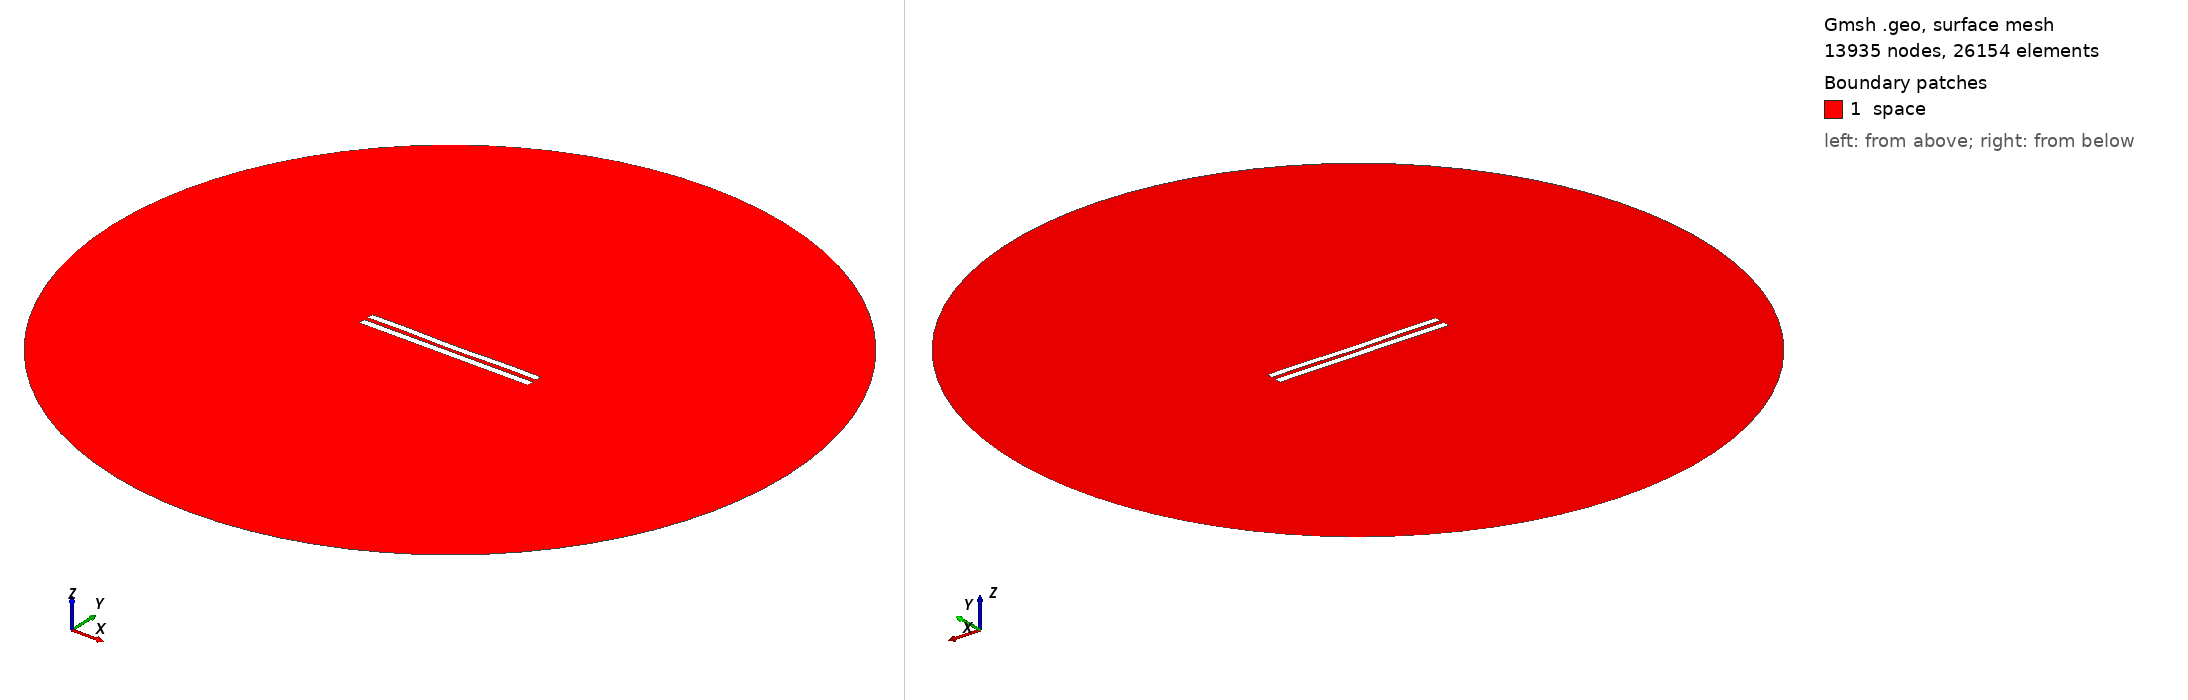

Gmsh geometry script, surface-meshed: 13935 nodes, 26154 surface elements. Boundary patches (legend numbers): 1 space. Left view from above one corner, right view from below the opposite corner. Legend entries are the model's physical surfaces. The drawing asked Gmsh for element sizes between 1% and 20% of the model's largest extent; the script's own settings can give other sizes.

=== 5890.geo (drawn) ===
//---------------------------------------
// Geometry kernel
//---------------------------------------

SetFactory("OpenCASCADE");



//---------------------------------------
// Parameters of the geometry
//---------------------------------------

// Overetch of the upper plate
overetch = 0.125;

// Distance between the plates
distance = 2.5;

// Discretization over the x axis (for the deformation)
nx = 50; 

// Length of the plate
L = 100 - overetch; 

// Number of modes
n = 4; 

// 1st mode coefficient
coeff(1) = 0.0;
beta(1) = 0.596864 * 3.1415926535 / L;

// 2nd mode coefficient
coeff(2) = -0.15;
beta(2) = 1.49418 * 3.1415926535 / L;

// 3rd mode coefficient
coeff(3) = 0.0;
beta(3) = 2.50025 * 3.1415926535 / L;

// 4th mode coefficient
coeff(4) = 0.15;
beta(4) = 3.49999 * 3.1415926535 / L;



//---------------------------------------
// Upper plate (deformed rectangle)
//---------------------------------------

// Coordiantes of the upper plate
xmin = -50;
xmax = 50 - overetch;

// Height of the upper plate
yheight = 4 - 2 * overetch;

// Indexes of the points
UpperID[] = {};
LowerID[] = {};
LeftID[] = {};
RightID[] = {};

// Point index
p = 1;

// Horizontal edges
For i In {1:nx}
    x = xmin + (i-1)*(xmax - xmin)/(nx-1);

    y_bottom = distance / 2 + overetch;
    For j In {1:n}
        C = (Cosh(beta(j)*L) + Cos(beta(j)*L)) / (Sinh(beta(j)*L) + Sin(beta(j)*L));
        y_bottom  = y_bottom + coeff(j) * (Cosh(beta(j)*(x+50)) - Cos(beta(j)*(x+50)) - C * (Sinh(beta(j)*(x+50)) - Sin(beta(j)*(x+50))));
    EndFor

    y_top = y_bottom + yheight;

    Point(p) = {x, y_top, 0, 1.0};
    UpperID[i] = p;
    p = p + 1;

    Point(p) = {x, y_bottom, 0, 1.0};
    LowerID[i] = p;
    p = p + 1;
EndFor

// Create point lists
UpperPts[] = {}; LowerPts[] = {};
For i In {1:nx}
  UpperPts[] += {UpperID[i]};
  LowerPts[] += {LowerID[i]};
EndFor

// Build splines
Spline(1) = {UpperPts[]};
Spline(2) = {LowerPts[]};
Line(3) = {LowerPts[nx-1], UpperPts[nx-1]};
Line(4) = {LowerPts[0], UpperPts[0]};

// Build the plane surface
Curve Loop(1) = {2, 3, -1, -4};
Plane Surface(1) = {1};



//---------------------------------------
// Lower plate (rectangle)
//---------------------------------------

// Vertices
Point(1001) = {-50, -1, 0, 1.0};
Point(1002) = { 50, -1, 0, 1.0};
Point(1003) = { 50,  -5, 0, 1.0};
Point(1004) = {-50,  -5, 0, 1.0};

// Edges
Line(5) = {1001, 1002};
Line(6) = {1002, 1003};
Line(7) = {1003, 1004};
Line(8) = {1004, 1001};

// Plane surface
Line Loop(2) = {5, 6, 7, 8};
Plane Surface(2) = {2}; 



//---------------------------------------
// Outer (fictious) boundary
//---------------------------------------

// Points
Point(1005) = {0, 0, 0};       // Center
Point(1006) = {200, 0, 0};     // Start point
Point(1007) = {0, 200, 0};     // 90 degrees
Point(1008) = {-200, 0, 0};    // 180 degrees
Point(1009) = {0, -200, 0};    // 270 degrees

// Circle arcs (each needs start, center, end)
Circle(9) = {1006, 1005, 1007};
Circle(10) = {1007, 1005, 1008};
Circle(11) = {1008, 1005, 1009};
Circle(12) = {1009, 1005, 1006};

// Plane surface for the entire domain
Curve Loop(3) = {9, 10, 11, 12};
Surface(3) = {3};

// Subtract the plates from the whole domain to obtain the actual domain where we want to solve the equations
BooleanDifference{ Surface{3}; Delete; }{ Surface{1}; Surface{2}; Delete; }




//---------------------------------------
// Transfinite Lines/Curves
//---------------------------------------

// Set the number of points on the boundaries
r = 7;

// Plates
Transfinite Curve {1, 2} = 50*r Using Progression 1;
Transfinite Curve {3, 4} = 2*r Using Progression 1;
Transfinite Line {5, 7} = 50*r Using Progression 1;
Transfinite Line {6, 8} = 2*r Using Progression 1;

// Outer boundary
Transfinite Line {9, 10, 11, 12} = 20 Using Progression 1;



//---------------------------------------
// Physical groups
//---------------------------------------                

// Physical curves (boundaries)
Physical Line("force_segment", 10) = {2};
Physical Line("upper_plate", 11) = {1, 3, 4};
Physical Line("lower_plate", 12) = {5, 6, 7, 8};
Physical Line("boundary", 20) = {9, 10, 11, 12};

// Physical Surfaces
Physical Surface("space", 30) = {3};



//---------------------------------------
// 6. Generate the Mesh
//---------------------------------------

// 2D mesh generation
Mesh 2;
